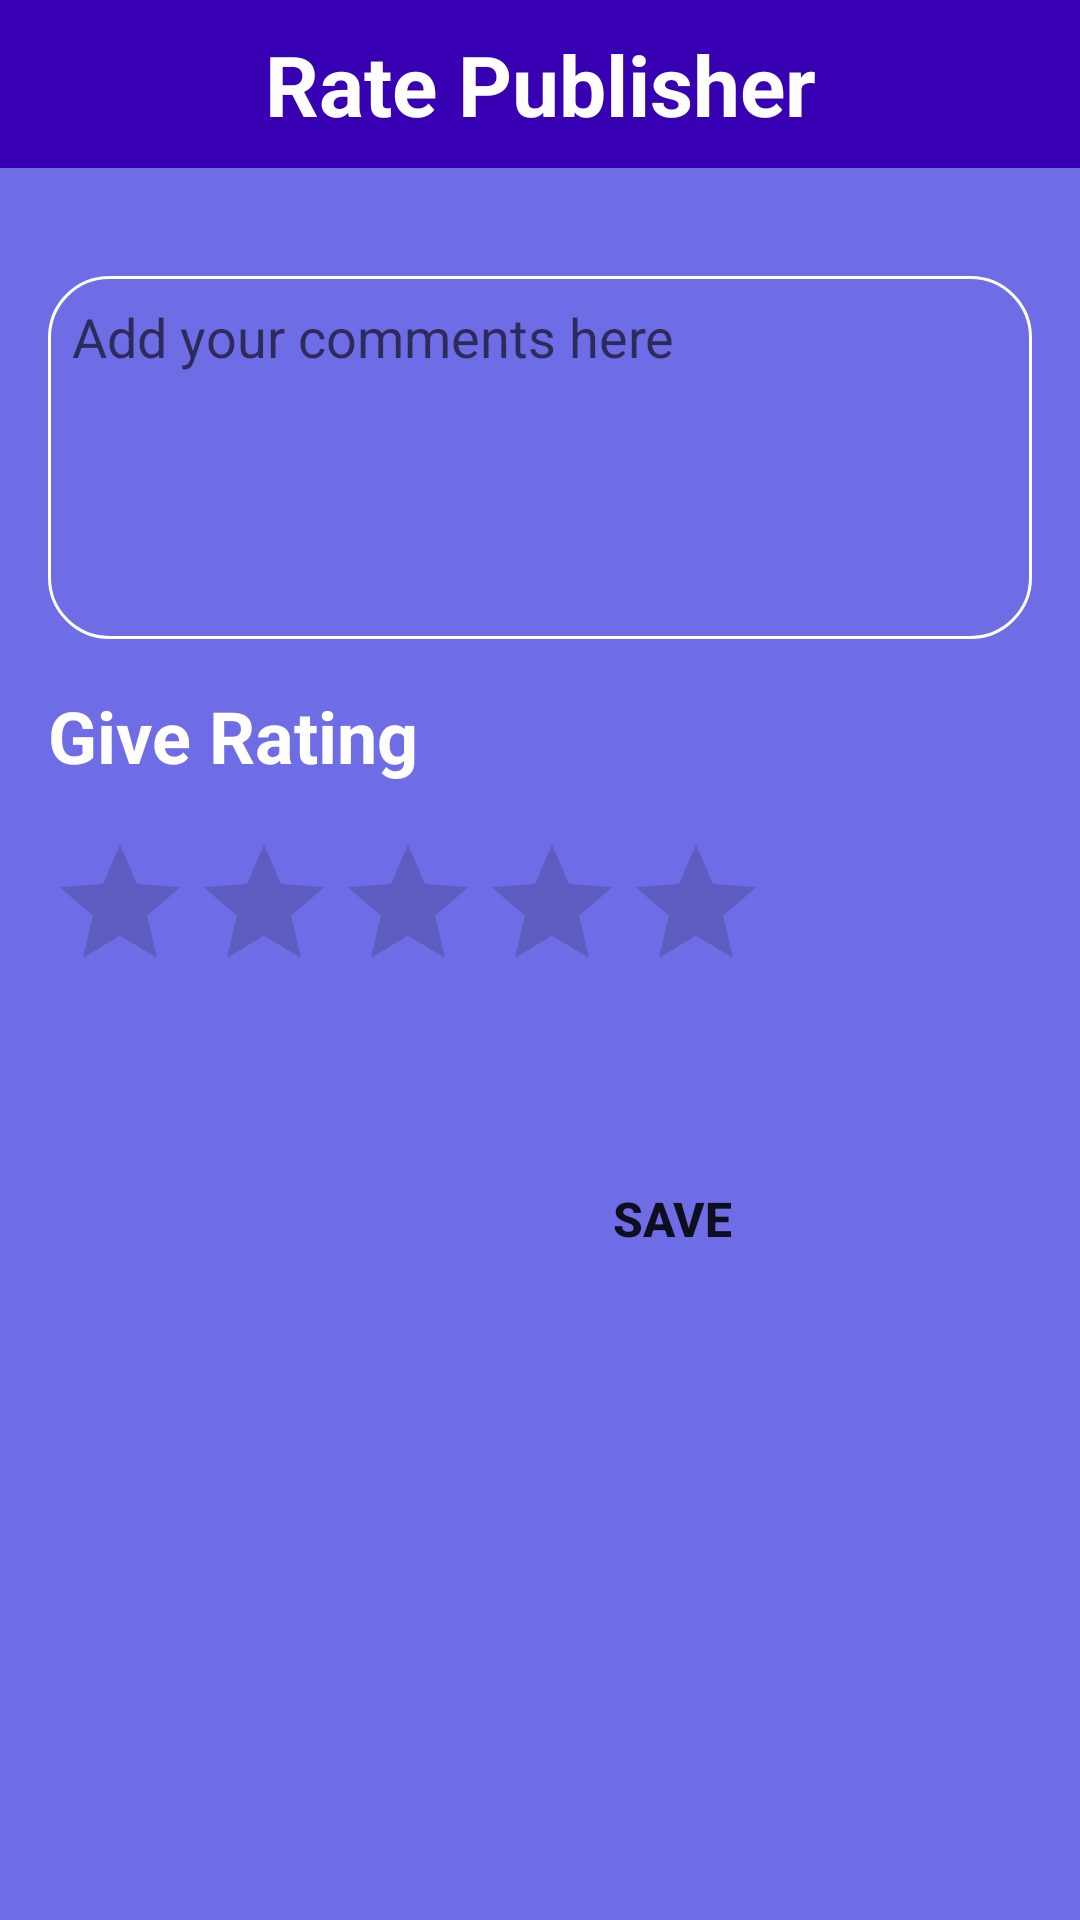

Layout XML and referenced resources for this Android screen:
<!-- AndroidManifest.xml: application theme Theme.TechFreelancers -->
<!-- res/layout/activity_rate_publisher.xml -->
<?xml version="1.0" encoding="utf-8"?>
<androidx.constraintlayout.widget.ConstraintLayout xmlns:android="http://schemas.android.com/apk/res/android"
    xmlns:app="http://schemas.android.com/apk/res-auto"
    xmlns:tools="http://schemas.android.com/tools"
    android:id="@+id/main"
    android:layout_width="match_parent"
    android:layout_height="match_parent"
    android:background="@color/main_background"
    tools:context=".activity.searchResultActivity">

    <com.google.android.material.appbar.AppBarLayout
        android:id="@+id/appBarLayout"
        android:layout_width="match_parent"
        android:layout_height="wrap_content"
        app:layout_constraintTop_toTopOf="parent">
        <androidx.appcompat.widget.Toolbar
            android:id="@+id/toolbar"
            android:layout_width="match_parent"
            android:layout_height="?attr/actionBarSize"
            android:background="@color/purple_700">
            <TextView
                android:id="@+id/action_bar_title"
                android:layout_width="wrap_content"
                android:layout_height="wrap_content"
                android:text="Rate Publisher"
                android:textSize="28sp"
                android:layout_gravity="center"
                android:textColor="@android:color/white"
                android:textStyle="bold" />
        </androidx.appcompat.widget.Toolbar>

    </com.google.android.material.appbar.AppBarLayout>

    <LinearLayout
        android:layout_width="match_parent"
        android:layout_height="wrap_content"
        android:layout_margin="16dp"
        android:layout_marginStart="16dp"
        android:layout_marginEnd="16dp"
        android:orientation="vertical"
        app:layout_constraintEnd_toEndOf="parent"
        app:layout_constraintStart_toStartOf="parent"
        app:layout_constraintTop_toBottomOf="@+id/appBarLayout">

    <EditText
        android:id="@+id/commentEditText"
        android:layout_width="match_parent"
        android:layout_height="121dp"
        android:layout_below="@id/ratingBar"
        android:layout_marginTop="20dp"
        android:layout_marginBottom="16dp"
        android:background="@drawable/postgig_bg"
        android:gravity="top"
        android:hint="Add your comments here"
        android:inputType="textMultiLine"
        android:maxLines="5"
        android:minLines="3"
        android:padding="8dp"
        android:textColor="@color/white" />

    <TextView
        android:id="@+id/titleTextView"
        android:layout_width="wrap_content"
        android:layout_height="wrap_content"
        android:layout_centerHorizontal="true"
        android:layout_marginBottom="16dp"
        android:text="Give Rating"
        android:textColor="@color/white"
        android:textSize="24sp"
        android:textStyle="bold" />

    <RatingBar
        android:id="@+id/ratingBar"
        android:layout_width="wrap_content"
        android:layout_height="wrap_content"
        android:layout_below="@id/titleTextView"
        android:layout_centerHorizontal="true"
        android:layout_marginBottom="16dp"
        android:numStars="5"
        android:rating="0"
        android:stepSize="1.0" />

    <androidx.appcompat.widget.AppCompatButton
        android:id="@+id/saveButton"
        android:layout_width="352dp"
        android:layout_height="wrap_content"
        android:layout_margin="32dp"
        android:background="@drawable/btn_background"
        android:text="Save"
        android:textSize="16sp"
        android:textStyle="bold" />
    </LinearLayout>

</androidx.constraintlayout.widget.ConstraintLayout>
<!-- resources referenced by this layout -->
<resources>
  <color name="main_background">#6f6de5</color>
  <color name="purple_700">#FF3700B3</color>
  <color name="white">#FFFFFFFF</color>
  <!-- drawable postgig_bg (drawable) -->
  <?xml version="1.0" encoding="utf-8"?>
  <selector xmlns:android="http://schemas.android.com/apk/res/android">
      <item>
          <shape android:shape="rectangle">
              <stroke android:color="@color/white" android:width="1dp"/>
              <corners android:radius="20dp"/>
  
          </shape>
      </item>
  </selector>
  <style name="Theme.TechFreelancers" parent="Theme.MaterialComponents.DayNight.DarkActionBar">
          
          <item name="colorPrimary">@color/purple_500</item>
          <item name="colorPrimaryVariant">@color/purple_700</item>
          <item name="colorOnPrimary">@color/white</item>
          
          <item name="colorSecondary">@color/teal_200</item>
          <item name="colorSecondaryVariant">@color/teal_700</item>
          <item name="colorOnSecondary">@color/black</item>
          
          <item name="android:statusBarColor">?attr/colorPrimaryVariant</item>
          
      </style>
  <color name="purple_500">#FF6200EE</color>
  <color name="teal_200">#FF03DAC5</color>
  <color name="teal_700">#FF018786</color>
  <color name="black">#FF000000</color>
</resources>
